Run: headless pygame with SDL's dummy video driver; simulated clock (each Clock.tick advances the game by its frame time, no real sleeping); random seed 0; keys injected as events and as key.get_pressed() state; no mouse input; restart key SPACE tapped at the start of phases 3 and 4.
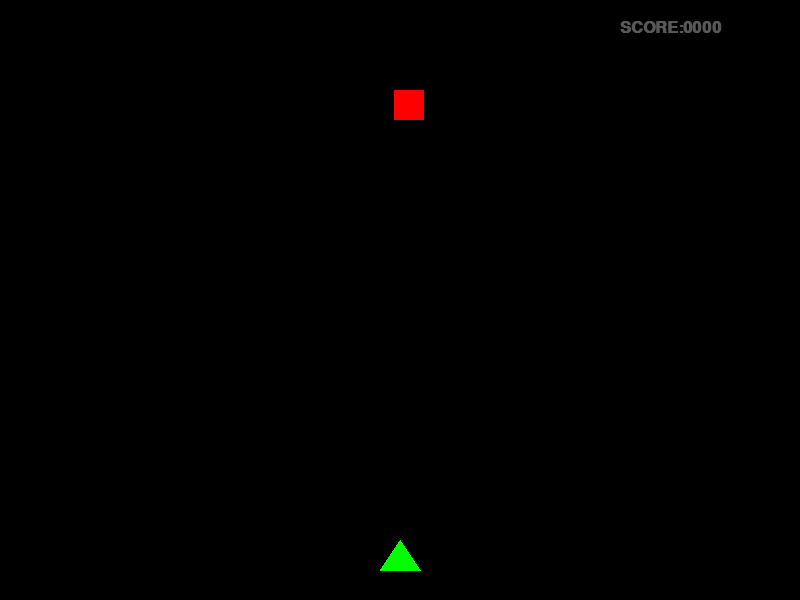
Frame 1 of 4 · flips 1–60 · no input
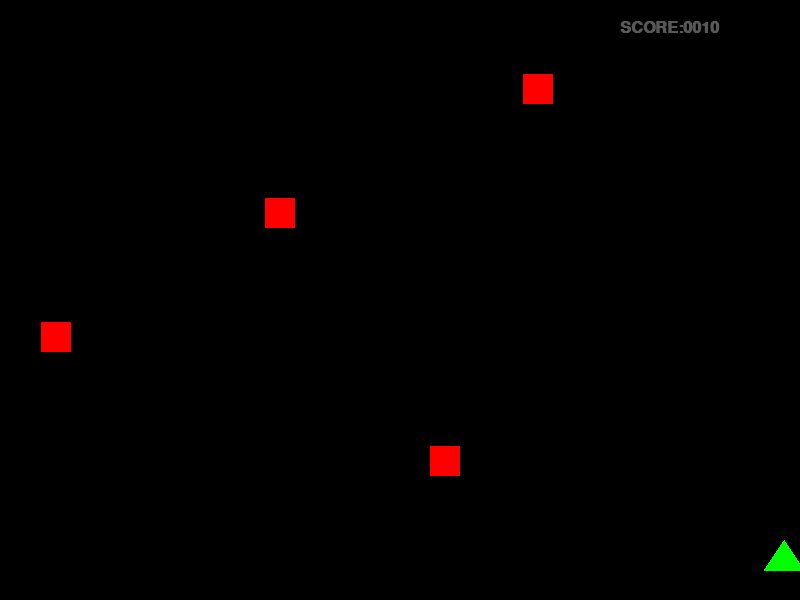
Frame 2 of 4 · flips 61–180 · tapped SPACE, RETURN · held RIGHT (→), D
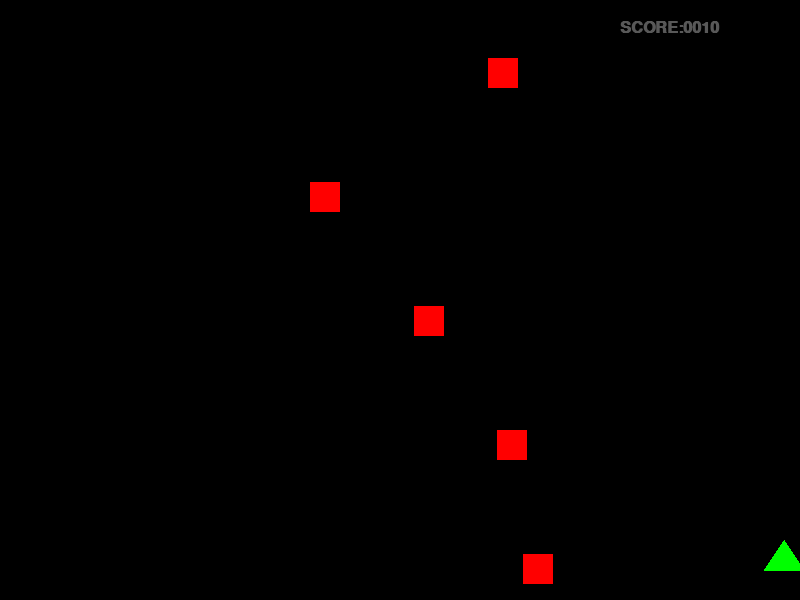
Frame 3 of 4 · flips 181–300 · tapped SPACE · held DOWN (↓), S
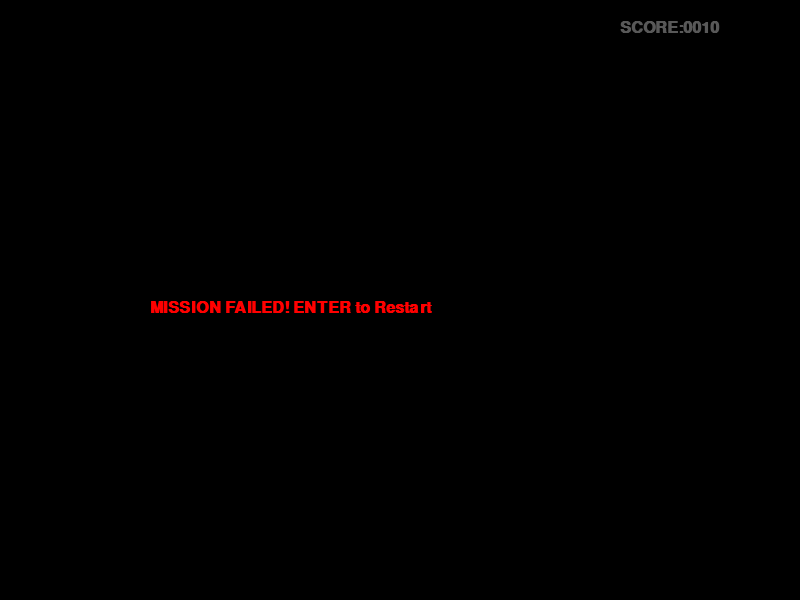
Frame 4 of 4 · flips 301–420 · tapped SPACE · held LEFT (←), A, UP (↑), W

The pygame program that drew these frames:

import pygame
import random

# Initialize Pygame
pygame.init()

# Configuration
WIDTH, HEIGHT = 800, 600
FPS = 60

# Colors
BLACK = (0, 0, 0)
WHITE = (255, 255, 255)
GREEN = (0, 255, 0)   # Player
RED   = (255, 0, 0)   # Asteroids
YELLOW = (255, 255, 0) # Lasers
GRAY  = (150, 150, 150)

screen = pygame.display.set_mode((WIDTH, HEIGHT))
pygame.display.set_caption("Space Shooter - Retro Edition")
clock = pygame.time.Clock()
font = pygame.font.SysFont("monospace", 24, bold=True)

def draw_hud(score):
    score_surf = font.render(f"SCORE:{score:04d}", True, GRAY)
    score_surf.set_alpha(150)
    screen.blit(score_surf, (WIDTH - 180, 20))

def game_loop():
    # Player Settings
    player_w, player_h = 40, 30
    player_x = WIDTH // 2 - player_w // 2
    player_y = HEIGHT - 60
    player_speed = 8

    # Projectiles
    bullets = []
    bullet_speed = -10

    # Asteroids
    asteroids = []
    asteroid_speed = 4
    spawn_timer = 0

    score = 0
    running = True
    game_over = False

    while running:
        while game_over:
            screen.fill(BLACK)
            msg = font.render("MISSION FAILED! ENTER to Restart", True, RED)
            screen.blit(msg, (WIDTH//2 - 250, HEIGHT//2))
            draw_hud(score)
            pygame.display.update()

            for event in pygame.event.get():
                if event.type == pygame.QUIT:
                    running = False; game_over = False
                if event.type == pygame.KEYDOWN:
                    if event.key == pygame.K_RETURN: game_loop()
                    if event.key == pygame.K_q: running = False; game_over = False

        # --- EVENT HANDLING ---
        for event in pygame.event.get():
            if event.type == pygame.QUIT:
                running = False
            if event.type == pygame.KEYDOWN:
                if event.key == pygame.K_SPACE:
                    # Shoot a bullet from the center of the ship
                    bullet_rect = pygame.Rect(player_x + player_w//2 - 2, player_y, 4, 10)
                    bullets.append(bullet_rect)

        # --- MOVEMENT ---
        keys = pygame.key.get_pressed()
        if keys[pygame.K_LEFT] and player_x > 0:
            player_x -= player_speed
        if keys[pygame.K_RIGHT] and player_x < WIDTH - player_w:
            player_x += player_speed

        # Move Bullets
        for b in bullets[:]:
            b.y += bullet_speed
            if b.bottom < 0:
                bullets.remove(b)

        # --- ASTEROID LOGIC ---
        spawn_timer += 1
        if spawn_timer > 30: # Spawns an asteroid every 30 frames
            ax = random.randint(0, WIDTH - 30)
            asteroids.append(pygame.Rect(ax, -30, 30, 30))
            spawn_timer = 0

        for a in asteroids[:]:
            a.y += asteroid_speed
            if a.top > HEIGHT:
                asteroids.remove(a)
            
            # Check collision with Player
            player_rect = pygame.Rect(player_x, player_y, player_w, player_h)
            if a.colliderect(player_rect):
                game_over = True

        # --- COLLISION DETECTION (Bullet vs Asteroid) ---
        for b in bullets[:]:
            for a in asteroids[:]:
                if b.colliderect(a):
                    if b in bullets: bullets.remove(b)
                    if a in asteroids: asteroids.remove(a)
                    score += 10
                    break

        # --- RENDERING ---
        screen.fill(BLACK)
        
        # Draw Ship (Triangle shape)
        pygame.draw.polygon(screen, GREEN, [
            (player_x, player_y + player_h), 
            (player_x + player_w // 2, player_y), 
            (player_x + player_w, player_y + player_h)
        ])
        
        # Draw Bullets
        for b in bullets:
            pygame.draw.rect(screen, YELLOW, b)
            
        # Draw Asteroids
        for a in asteroids:
            pygame.draw.rect(screen, RED, a)

        draw_hud(score)
        pygame.display.update()
        clock.tick(FPS)

    pygame.quit()

if __name__ == "__main__":
    game_loop()
